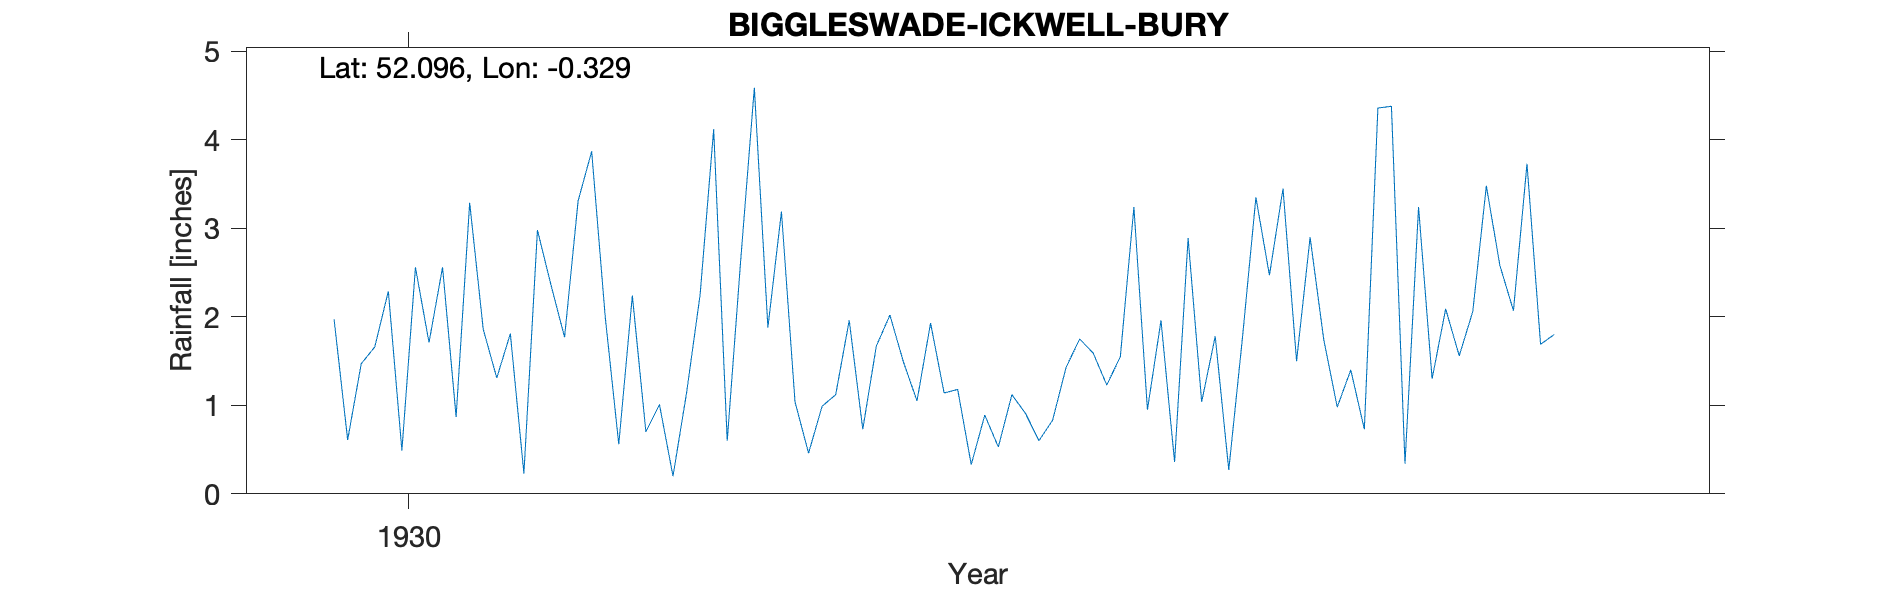

Data behind this chart, as committed beside it:
BIGGLESWADE-ICKWELL-BURY, , , , , , , , , , , , , , , , , , , , , 
Grid ref, TL1458045456, Long, -0.3288, Lat, 52.1, Elevation, 122, ft, , , , , , , , , , , , , 
Station no, 1174/7, , , , , , , , , , , , , , , , , , , , 
, 1920, 1921, 1922, 1923, 1924, 1925, 1926, 1927, 1928, 1929, 1930, 1931, 1932, 1933, 1934, 1935, 1936, 1937, 1938, 1939, 1940
January, , , , , , , , , , , 1.97, 1.31, 1.01, 0.99, 0.89, 0.95, 2.9, 2.06, , , 
February, , , , , , , , , , , 0.61, 1.81, 0.2, 1.12, 0.53, 1.96, 1.75, 3.48, , , 
March, , , , , , , , , , , 1.47, 0.23, 1.14, 1.96, 1.12, 0.36, 0.98, 2.58, , , 
April, , , , , , , , , , , 1.66, 2.98, 2.25, 0.73, 0.91, 2.89, 1.4, 2.07, , , 
May, , , , , , , , , , , 2.29, 2.36, 4.12, 1.67, 0.6, 1.04, 0.73, 3.73, , , 
June, , , , , , , , , , , 0.49, 1.77, 0.6, 2.02, 0.83, 1.78, 4.36, 1.69, , , 
July, , , , , , , , , , , 2.56, 3.31, 2.65, 1.49, 1.43, 0.27, 4.38, 1.8, , , 
August, , , , , , , , , , , 1.71, 3.87, 4.59, 1.05, 1.75, 1.75, 0.34, , , , 
September, , , , , , , , , , , 2.56, 2, 1.88, 1.93, 1.59, 3.35, 3.24, , , , 
October, , , , , , , , , , , 0.87, 0.56, 3.19, 1.14, 1.23, 2.47, 1.3, , , , 
November, , , , , , , , , , , 3.29, 2.24, 1.04, 1.18, 1.55, 3.45, 2.09, , , , 
December, , , , , , , , , , , 1.86, 0.7, 0.46, 0.33, 3.24, 1.5, 1.56, , , , 
Total, , , , , , , , , , , 21.34, 23.14, 23.13, 15.61, 15.67, 21.77, 25.03, , , , 
